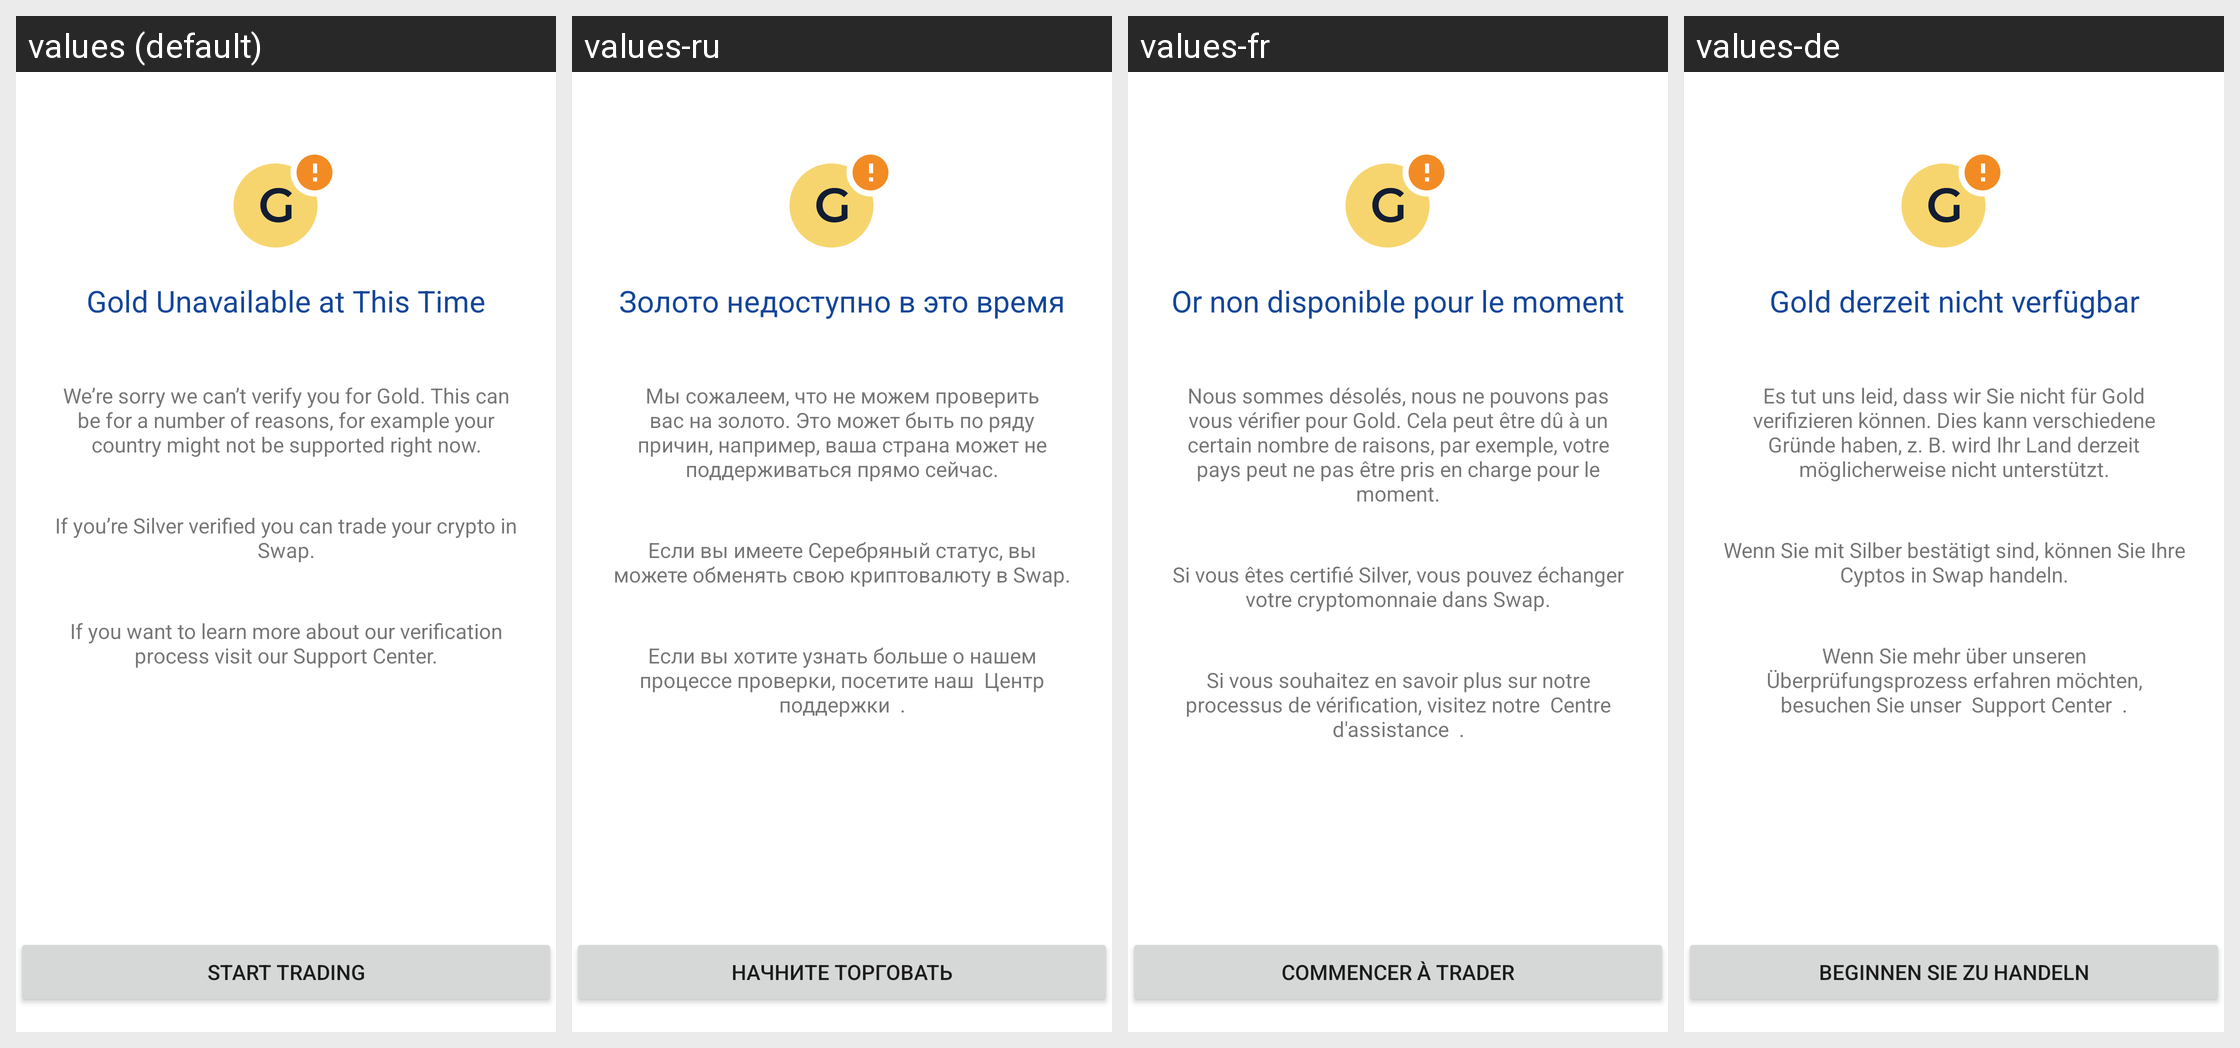

Here is an Android app screen in its default locale and in the app's own translations. Write out the translated-string differences for the strings that appear on this screen.
Android screen res/layout/fragment_kyc_veriff_splash.xml rendered under 4 locales, left to right: values (default), values-ru, values-fr, values-de. Device: Nexus 5 (rendered at 1080×1920; each locale shown at half size, 540×960, under a caption strip naming it); theme AppTheme.
Other locales in the repository, not shown: values-es, values-it, values-pt, values-pt-rBR, values-tr.
Strings drawn on this screen, with the default value and each locale's value (text and hints the layout hard-codes, and strings that could not be matched under every locale, appear in the picture but are not listed):

kyc_gold_unavailable_text_title
  values: Gold Unavailable at This Time
  values-ru: Золото недоступно в это время
  values-fr: Or non disponible pour le moment
  values-de: Gold derzeit nicht verfügbar

kyc_gold_unavailable_text_line_1
  values: We’re sorry we can’t verify you for Gold. This can be for a number of reasons, for example your country might not be supported right now.
  values-ru: Мы сожалеем, что не можем проверить вас на золото. Это может быть по ряду причин, например, ваша страна может не поддерживаться прямо сейчас.
  values-fr: Nous sommes désolés, nous ne pouvons pas vous vérifier pour Gold. Cela peut être dû à un certain nombre de raisons, par exemple, votre pays peut ne pas être pris en charge pour le moment.
  values-de: Es tut uns leid, dass wir Sie nicht für Gold verifizieren können. Dies kann verschiedene Gründe haben, z. B. wird Ihr Land derzeit möglicherweise nicht unterstützt.

kyc_gold_unavailable_text_line_2
  values: If you’re Silver verified you can trade your crypto in Swap.
  values-ru: Если вы имеете Серебряный статус, вы можете обменять свою криптовалюту в Swap.
  values-fr: Si vous êtes certifié Silver, vous pouvez échanger votre cryptomonnaie dans Swap.
  values-de: Wenn Sie mit Silber bestätigt sind, können Sie Ihre Cyptos in Swap handeln.

kyc_gold_unavailable_goto_swap
  values: Start Trading
  values-ru: Начните торговать
  values-fr: Commencer à trader
  values-de: Beginnen Sie zu handeln
